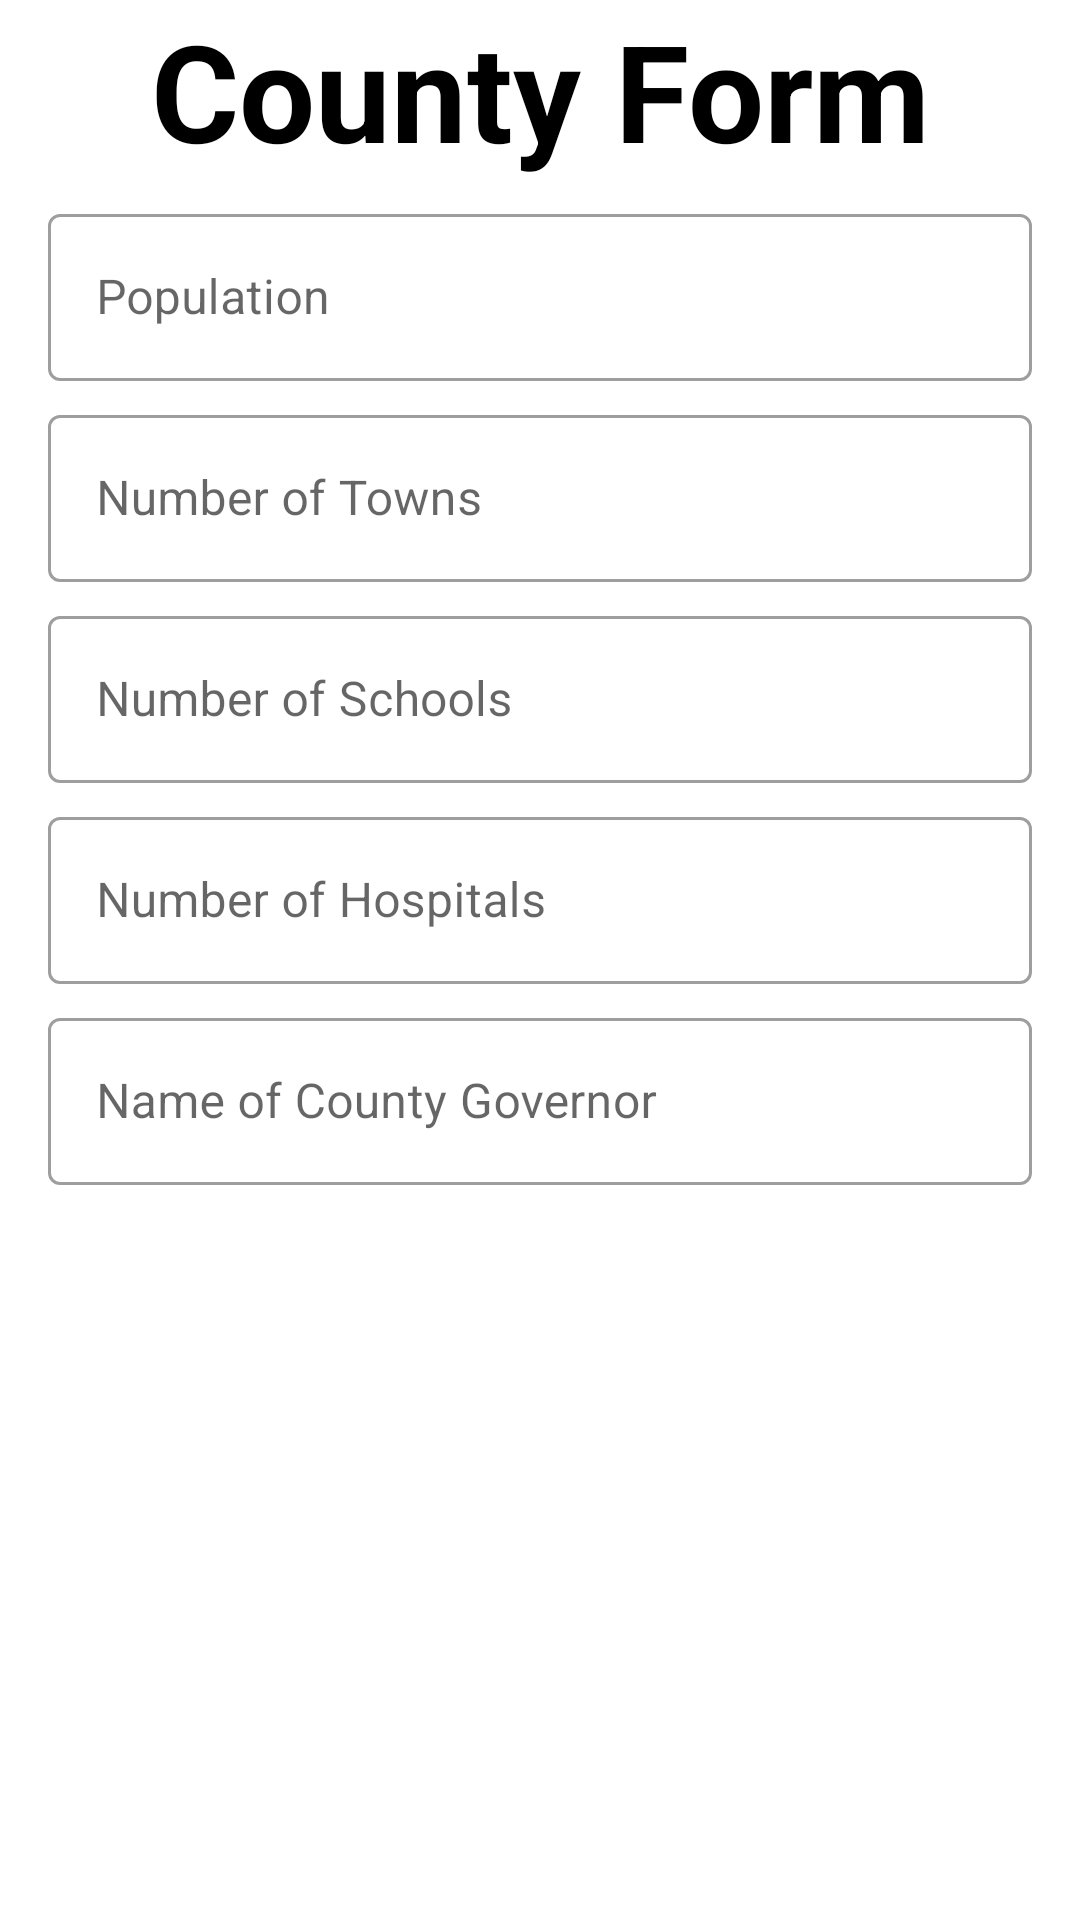

Reconstruct the res/layout file that produces this screen, plus the resources it refers to.
<!-- AndroidManifest.xml: application theme Theme.CountyandGovernor_RegistrationSystem -->
<!-- res/layout/update_county.xml -->
<?xml version="1.0" encoding="utf-8"?>
<LinearLayout xmlns:android="http://schemas.android.com/apk/res/android"
    android:layout_width="match_parent"
    android:layout_height="match_parent"
    android:orientation="vertical"
    android:id="@+id/county_update"
    >


    <LinearLayout
        android:layout_width="match_parent"
        android:layout_height="wrap_content"
        android:orientation="horizontal"
        android:id="@+id/ln"
        >

        <TextView
            android:layout_width="match_parent"
            android:layout_height="match_parent"
            android:gravity="center"
            android:text="County Form"
            android:textColor="@color/black"
            android:textSize="45sp"
            android:textStyle="bold"

            />
    </LinearLayout>

    <ScrollView
        android:layout_width="match_parent"
        android:layout_height="wrap_content"
        >
        <LinearLayout
            android:layout_width="match_parent"
            android:layout_height="wrap_content"
            android:orientation="vertical"
            >
            <com.google.android.material.textfield.TextInputLayout
                style="@style/Widget.MaterialComponents.TextInputLayout.OutlinedBox"
                android:layout_width="match_parent"
                android:layout_height="wrap_content"
                android:layout_marginStart="16dp"
                android:layout_marginTop="6dp"
                android:layout_marginEnd="16dp"
                android:hint="Population"
                android:id="@+id/edit_population"
                >

                <com.google.android.material.textfield.TextInputEditText
                    android:layout_width="match_parent"
                    android:layout_height="wrap_content"
                    android:inputType="text" />
            </com.google.android.material.textfield.TextInputLayout>


            <com.google.android.material.textfield.TextInputLayout
                style="@style/Widget.MaterialComponents.TextInputLayout.OutlinedBox"
                android:layout_width="match_parent"
                android:layout_height="wrap_content"
                android:layout_marginStart="16dp"
                android:layout_marginTop="6dp"
                android:layout_marginEnd="16dp"
                android:hint="Number of Towns"
                android:id="@+id/edit_no_towns"
                >

                <com.google.android.material.textfield.TextInputEditText
                    android:layout_width="match_parent"
                    android:layout_height="wrap_content"
                    android:inputType="text" />
            </com.google.android.material.textfield.TextInputLayout>




            <com.google.android.material.textfield.TextInputLayout
                style="@style/Widget.MaterialComponents.TextInputLayout.OutlinedBox"
                android:layout_width="match_parent"
                android:layout_height="wrap_content"
                android:layout_marginStart="16dp"
                android:layout_marginTop="6dp"
                android:layout_marginEnd="16dp"
                android:hint="Number of Schools"
                android:id="@+id/edit_no_school"
                >

                <com.google.android.material.textfield.TextInputEditText
                    android:layout_width="match_parent"
                    android:layout_height="wrap_content"
                    android:inputType="text" />

            </com.google.android.material.textfield.TextInputLayout>


            <com.google.android.material.textfield.TextInputLayout
                style="@style/Widget.MaterialComponents.TextInputLayout.OutlinedBox"
                android:layout_width="match_parent"
                android:layout_height="wrap_content"
                android:layout_marginStart="16dp"
                android:layout_marginTop="6dp"
                android:layout_marginEnd="16dp"
                android:hint="Number of Hospitals"
                android:id="@+id/edit_no_hospitals"
                >

                <com.google.android.material.textfield.TextInputEditText
                    android:layout_width="match_parent"
                    android:layout_height="wrap_content"
                    android:inputType="text" />
            </com.google.android.material.textfield.TextInputLayout>

            <com.google.android.material.textfield.TextInputLayout
                style="@style/Widget.MaterialComponents.TextInputLayout.OutlinedBox"
                android:layout_width="match_parent"
                android:layout_height="wrap_content"
                android:layout_marginStart="16dp"
                android:layout_marginTop="6dp"
                android:layout_marginEnd="16dp"
                android:hint="Name of County Governor"
                android:id="@+id/edit_governors_names"
                >

                <com.google.android.material.textfield.TextInputEditText
                    android:layout_width="match_parent"
                    android:layout_height="wrap_content"
                    android:inputType="text" />

            </com.google.android.material.textfield.TextInputLayout>

        </LinearLayout>
    </ScrollView>




</LinearLayout>
<!-- resources referenced by this layout -->
<resources>
  <color name="black">#FF000000</color>
  <style name="Theme.CountyandGovernor_RegistrationSystem" parent="Theme.MaterialComponents.DayNight.NoActionBar">
          
          <item name="colorPrimary">@color/teal_200</item>
          <item name="colorPrimaryVariant">@color/teal_200</item>
          <item name="colorOnPrimary">@color/white</item>
          
          <item name="colorSecondary">@color/teal_200</item>
          <item name="colorSecondaryVariant">@color/teal_200</item>
          <item name="colorOnSecondary">@color/black</item>
          
          <item name="android:statusBarColor" tools:targetApi="l">?attr/colorPrimaryVariant</item>
          
      </style>
  <color name="teal_200">#FF03DAC5</color>
  <color name="white">#FFFFFFFF</color>
</resources>
